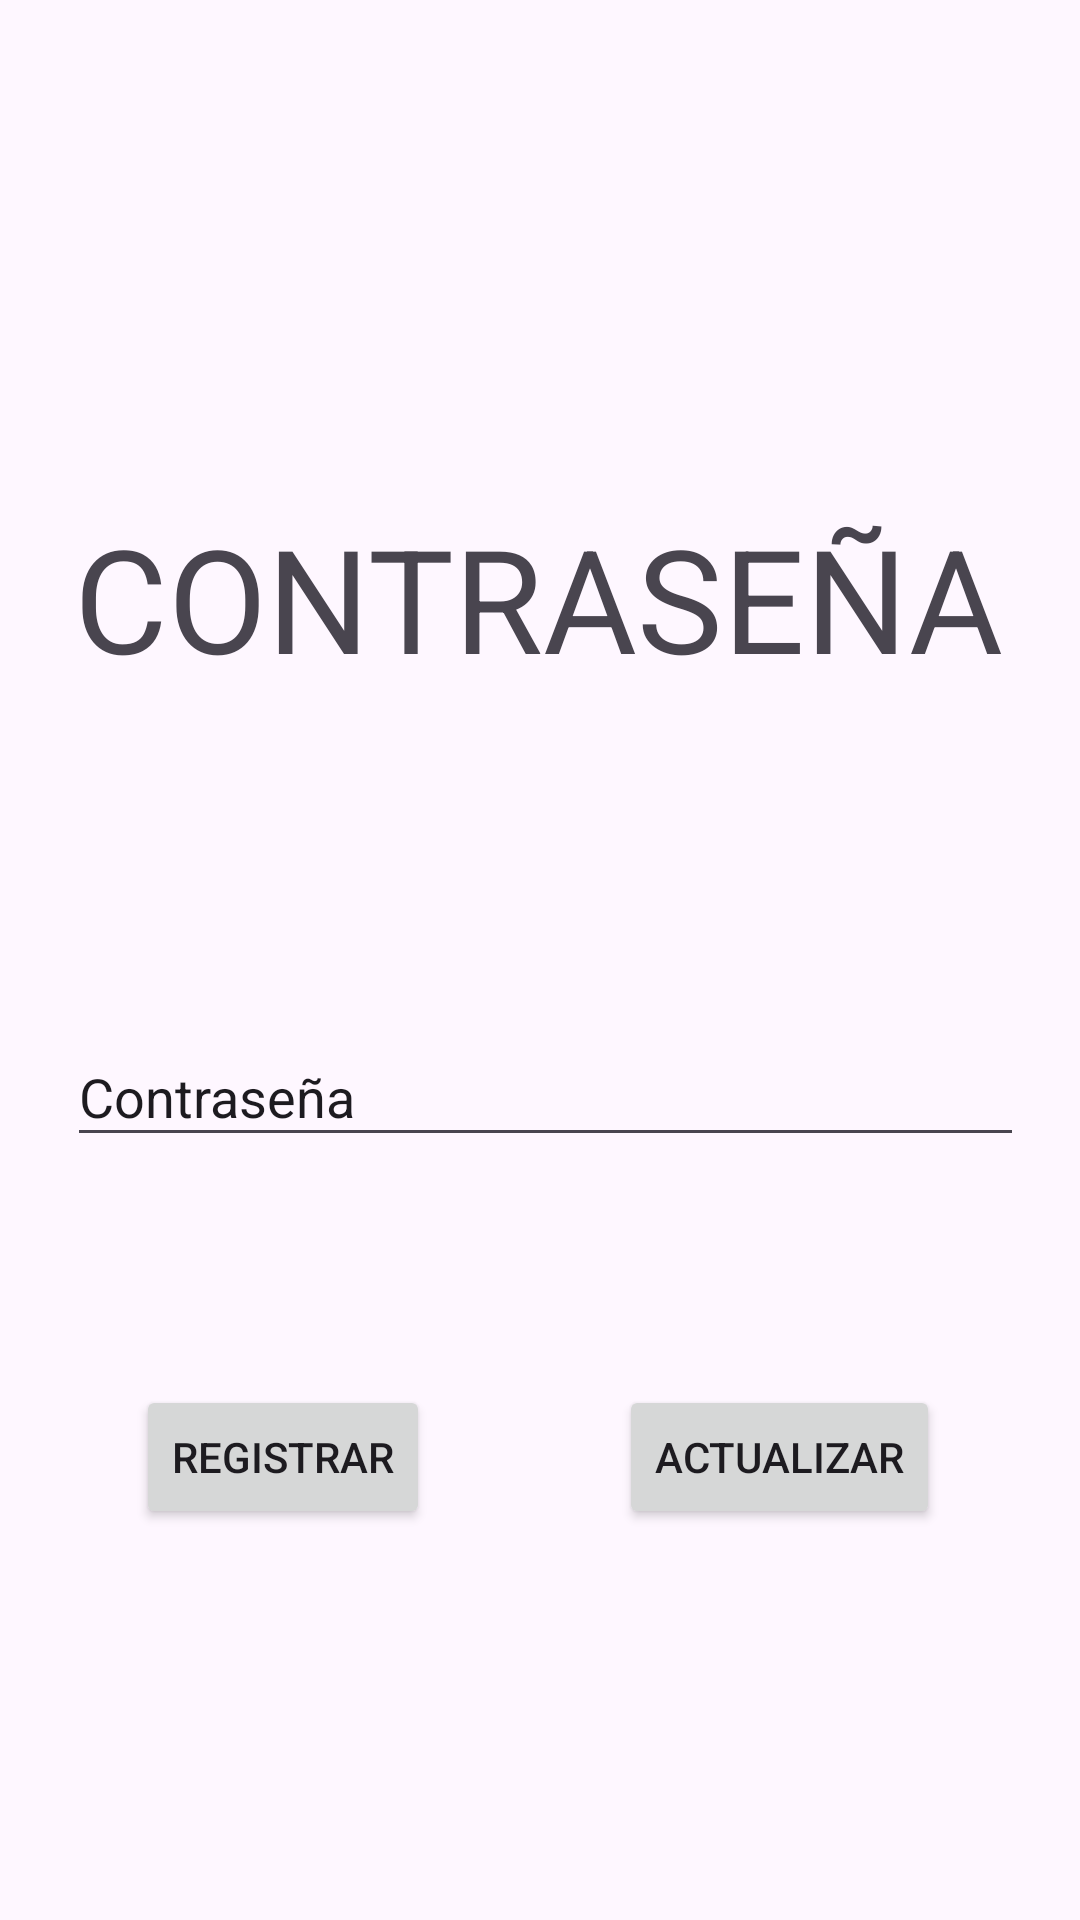

This screen was rendered from an Android layout file. Write that file and the resources it references.
<!-- AndroidManifest.xml: application theme Theme.AppActividad1084866242 -->
<!-- res/layout/contrasenia.xml -->
<?xml version="1.0" encoding="utf-8"?>
<androidx.constraintlayout.widget.ConstraintLayout xmlns:android="http://schemas.android.com/apk/res/android"
    xmlns:app="http://schemas.android.com/apk/res-auto"
    xmlns:tools="http://schemas.android.com/tools"
    android:id="@+id/contrasenia"
    android:layout_width="match_parent"
    android:layout_height="match_parent">

    <EditText
        android:id="@+id/editTextText7"
        android:layout_width="319dp"
        android:layout_height="43dp"
        android:ems="10"
        android:inputType="text"
        android:text="Contraseña"
        app:layout_constraintBottom_toBottomOf="parent"
        app:layout_constraintEnd_toEndOf="parent"
        app:layout_constraintHorizontal_bias="0.543"
        app:layout_constraintStart_toStartOf="parent"
        app:layout_constraintTop_toTopOf="parent"
        app:layout_constraintVertical_bias="0.574" />

    <TextView
        android:id="@+id/textView2"
        android:layout_width="wrap_content"
        android:layout_height="wrap_content"
        android:text="CONTRASEÑA"
        android:textSize="48sp"
        app:layout_constraintBottom_toBottomOf="parent"
        app:layout_constraintEnd_toEndOf="parent"
        app:layout_constraintHorizontal_bias="0.495"
        app:layout_constraintStart_toStartOf="parent"
        app:layout_constraintTop_toTopOf="parent"
        app:layout_constraintVertical_bias="0.29" />

    <Button
        android:id="@+id/registrar"
        android:layout_width="wrap_content"
        android:layout_height="wrap_content"
        android:onClick="abrirActividades"
        android:text="REGISTRAR"
        app:layout_constraintBottom_toBottomOf="parent"
        app:layout_constraintEnd_toEndOf="parent"
        app:layout_constraintHorizontal_bias="0.173"
        app:layout_constraintStart_toStartOf="parent"
        app:layout_constraintTop_toTopOf="parent"
        app:layout_constraintVertical_bias="0.78" />

    <Button
        android:id="@+id/button2"
        android:layout_width="wrap_content"
        android:layout_height="wrap_content"
        android:text="ACTUALIZAR"
        android:onClick="abrirActualizar"
        app:layout_constraintBottom_toBottomOf="parent"
        app:layout_constraintEnd_toEndOf="parent"
        app:layout_constraintHorizontal_bias="0.816"
        app:layout_constraintStart_toStartOf="parent"
        app:layout_constraintTop_toTopOf="parent"
        app:layout_constraintVertical_bias="0.78" />
</androidx.constraintlayout.widget.ConstraintLayout>
<!-- resources referenced by this layout -->
<resources>
  <style name="Theme.AppActividad1084866242" parent="Base.Theme.AppActividad1084866242" />
  <style name="Base.Theme.AppActividad1084866242" parent="Theme.Material3.DayNight.NoActionBar">
          
          
      </style>
</resources>
